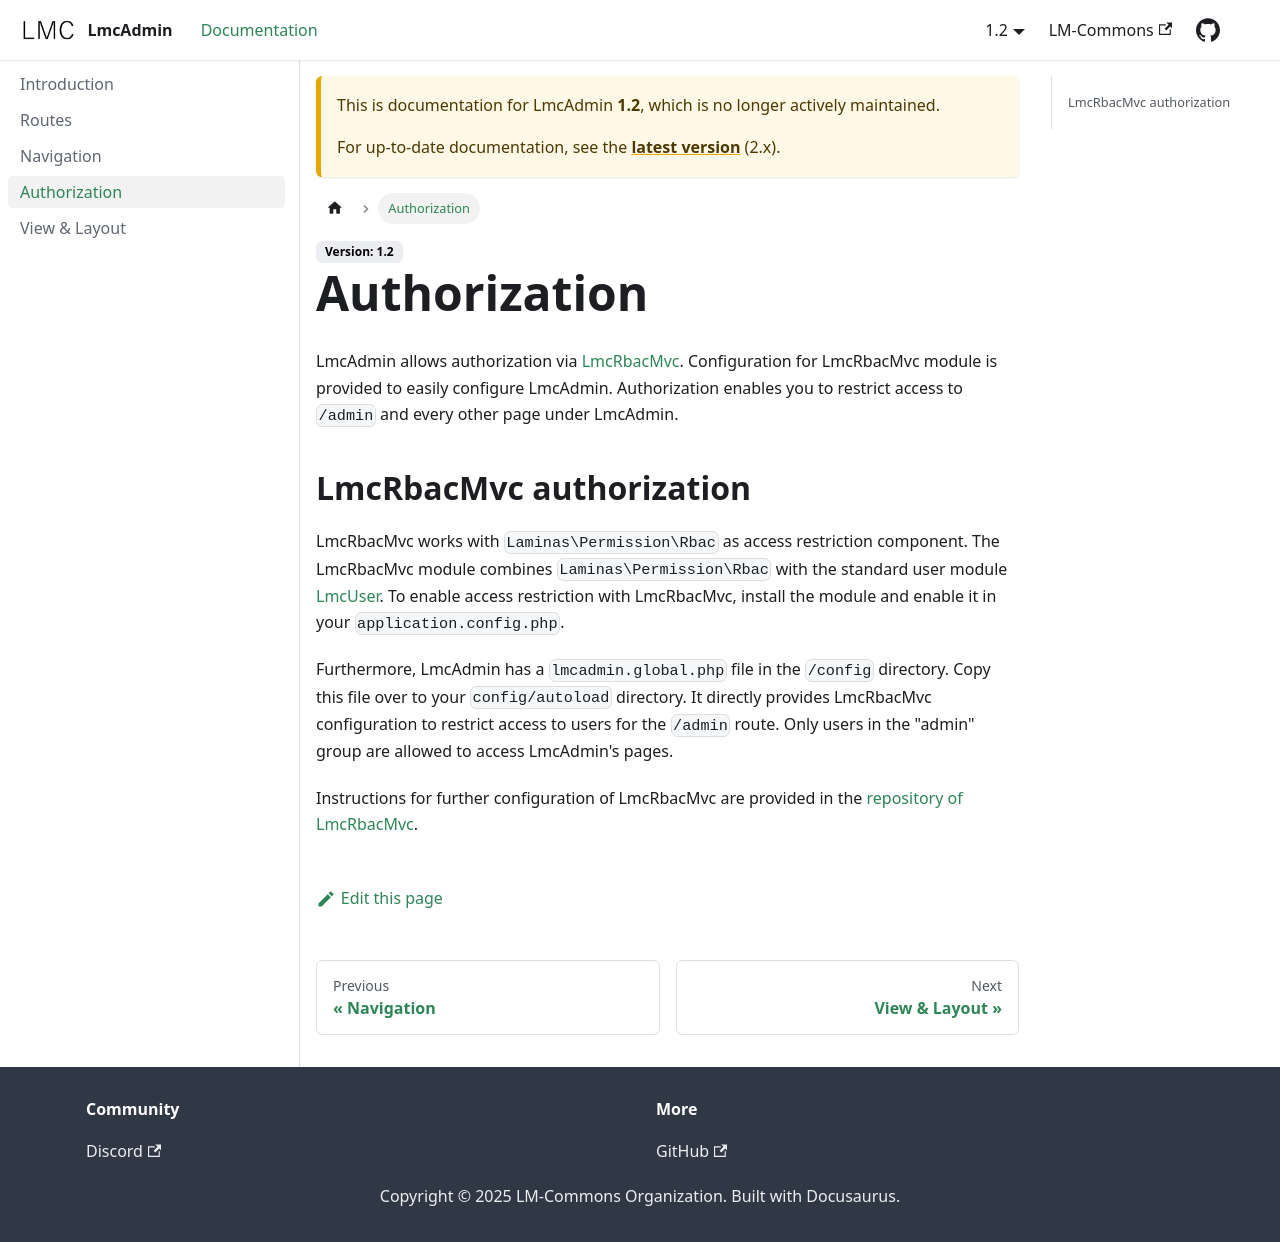

repository: LM-Commons/LmcAdmin · page: docs/1.2/Authorization.html · generator: docusaurus

---
sidebar_position: 4
---
# Authorization
LmcAdmin allows authorization via [LmcRbacMvc](https://github.com/LM-Commons/LmcRbacMvc). Configuration for LmcRbacMvc module is provided to easily configure LmcAdmin. Authorization enables you to restrict access to `/admin` and every other page under LmcAdmin.

## LmcRbacMvc authorization
LmcRbacMvc works with `Laminas\Permission\Rbac` as access restriction component. The LmcRbacMvc module combines `Laminas\Permission\Rbac` with the standard user module [LmcUser](https://github.com/LM-Commons/LmcUser). To enable access restriction with LmcRbacMvc, install the module and enable it in your `application.config.php`.

Furthermore, LmcAdmin has a `lmcadmin.global.php` file in the `/config` directory. Copy this file over to your `config/autoload` directory. It directly provides LmcRbacMvc configuration to restrict access to users for the `/admin` route. Only users in the "admin" group are allowed to access LmcAdmin's pages.

Instructions for further configuration of LmcRbacMvc are provided in the [repository of LmcRbacMvc](https://github.com/LM-Commons/LmcRbacMvc).
